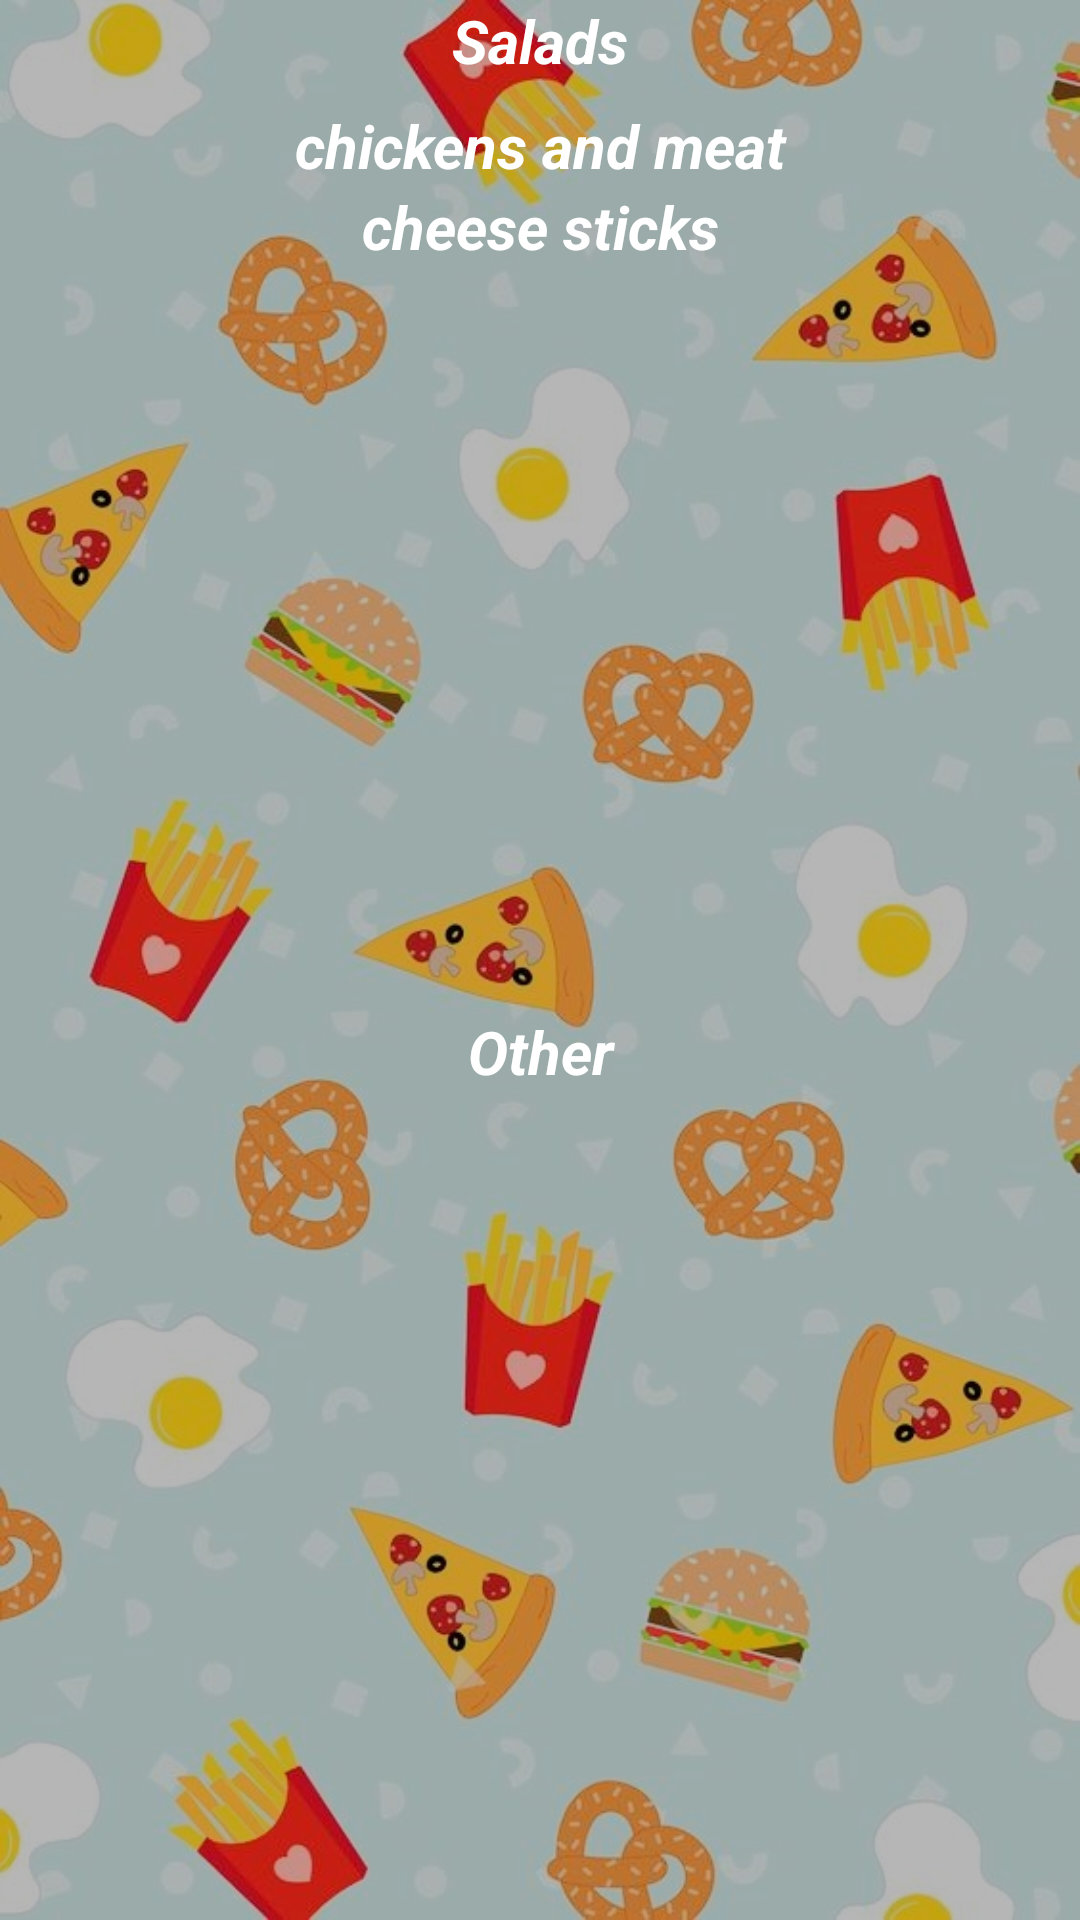

Layout XML and referenced resources for this Android screen:
<!-- AndroidManifest.xml: application theme Theme.IntroPage -->
<!-- res/layout/fragment_gallery.xml -->
<?xml version="1.0" encoding="utf-8"?>
<androidx.constraintlayout.widget.ConstraintLayout xmlns:android="http://schemas.android.com/apk/res/android"
    xmlns:app="http://schemas.android.com/apk/res-auto"
    xmlns:tools="http://schemas.android.com/tools"
    android:layout_width="match_parent"
    android:layout_height="match_parent"
    android:background="@drawable/introfripizza"
    tools:context=".ui.gallery.GalleryFragment">

    <ScrollView
        android:layout_width="match_parent"
        android:layout_height="match_parent">

        <LinearLayout
            android:layout_width="match_parent"
            android:layout_height="match_parent"
            android:orientation="vertical" >

            <androidx.constraintlayout.widget.ConstraintLayout
                android:layout_width="match_parent"
                android:layout_height="match_parent">

                <TextView
                    android:id="@+id/tvSalad"
                    android:layout_width="match_parent"
                    android:layout_height="wrap_content"
                    android:text="Salads"
                    android:textAlignment="center"
                    android:textColor="@color/white"
                    android:textSize="20sp"
                    android:textStyle="bold|italic"
                    tools:layout_editor_absoluteX="0dp"
                    tools:layout_editor_absoluteY="16dp" />

                <androidx.recyclerview.widget.RecyclerView
                    android:id="@+id/recycleside"
                    android:layout_width="match_parent"
                    android:layout_height="wrap_content"
                    android:layout_marginTop="8dp"
                    app:layout_constraintTop_toBottomOf="@+id/tvSalad"
                    tools:layout_editor_absoluteX="16dp" />
            </androidx.constraintlayout.widget.ConstraintLayout>

            <TextView
                android:id="@+id/tvchickens"
                android:layout_width="match_parent"
                android:layout_height="wrap_content"
                android:gravity="top"
                android:text="chickens and meat"
                android:textAlignment="center"
                android:textColor="@color/white"
                android:textSize="20sp"
                android:textStyle="bold|italic" />

            <androidx.recyclerview.widget.RecyclerView
                android:id="@+id/recycleside2"
                android:layout_width="match_parent"
                android:layout_height="wrap_content" />

            <androidx.constraintlayout.widget.ConstraintLayout
                android:layout_width="match_parent"
                android:layout_height="275dp">

                <TextView
                    android:id="@+id/textView3"
                    android:layout_width="0dp"
                    android:layout_height="wrap_content"
                    android:text="cheese sticks"
                    android:textAlignment="center"
                    android:textColor="@color/white"
                    android:textSize="20sp"
                    android:textStyle="bold|italic"
                    app:layout_constraintEnd_toEndOf="parent"
                    app:layout_constraintStart_toStartOf="parent" />

                <androidx.recyclerview.widget.RecyclerView
                    android:id="@+id/recycleside3"
                    android:layout_width="match_parent"
                    android:layout_height="wrap_content"
                    app:layout_constraintBottom_toBottomOf="parent"
                    app:layout_constraintTop_toBottomOf="@+id/textView3" />

            </androidx.constraintlayout.widget.ConstraintLayout>

            <TextView
                android:id="@+id/textView5"
                android:layout_width="match_parent"
                android:layout_height="wrap_content"
                android:text="Other"
                android:textAlignment="center"
                android:textColor="@color/white"
                android:textSize="20sp"
                android:textStyle="bold|italic" />

            <androidx.recyclerview.widget.RecyclerView
                android:id="@+id/recycleside4"
                android:layout_width="match_parent"
                android:layout_height="match_parent" />

        </LinearLayout>
    </ScrollView>

</androidx.constraintlayout.widget.ConstraintLayout>
<!-- resources referenced by this layout -->
<resources>
  <!-- drawable introfripizza: jpg bitmap (drawable, 175067 bytes) -->
  <style name="Theme.IntroPage" parent="Theme.MaterialComponents.DayNight.NoActionBar">
          
          <item name="colorPrimary">@color/purple_500</item>
          <item name="colorPrimaryVariant">@color/purple_700</item>
          <item name="colorOnPrimary">@color/white</item>
          
          <item name="colorSecondary">@color/teal_200</item>
          <item name="colorSecondaryVariant">@color/teal_700</item>
          <item name="colorOnSecondary">@color/black</item>
          
          <item name="android:statusBarColor" tools:targetApi="l">?attr/colorPrimaryVariant</item>
          
      </style>
  <!-- not gathered from this repository: default colours our renderer supplied (Android Studio template values) -->
  <color name="purple_500">#FF6200EE</color>
  <color name="purple_700">#FF3700B3</color>
  <color name="teal_200">#FF03DAC5</color>
  <color name="teal_700">#FF018786</color>
  <color name="black">#FF000000</color>
  <color name="white">#FFFFFFFF</color>
</resources>
